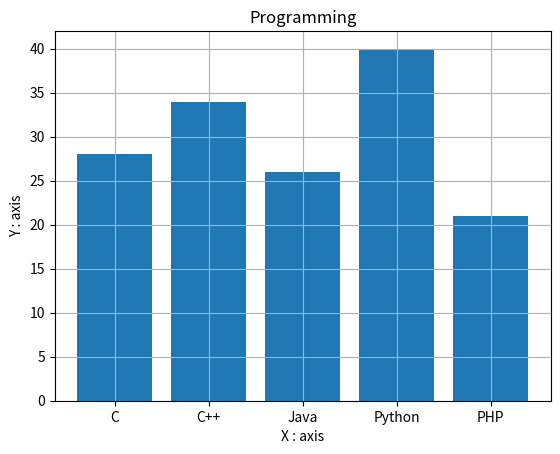

The matplotlib source for this figure:
import  matplotlib.pyplot as plt
lang = ['C', 'C++', 'Java', 'Python', 'PHP']
students = [28, 34, 26, 40, 21]
plt.title("Programming")
plt.xlabel('X : axis')
plt.ylabel('Y : axis')
plt.bar(lang, students)
plt.grid()
plt.show()